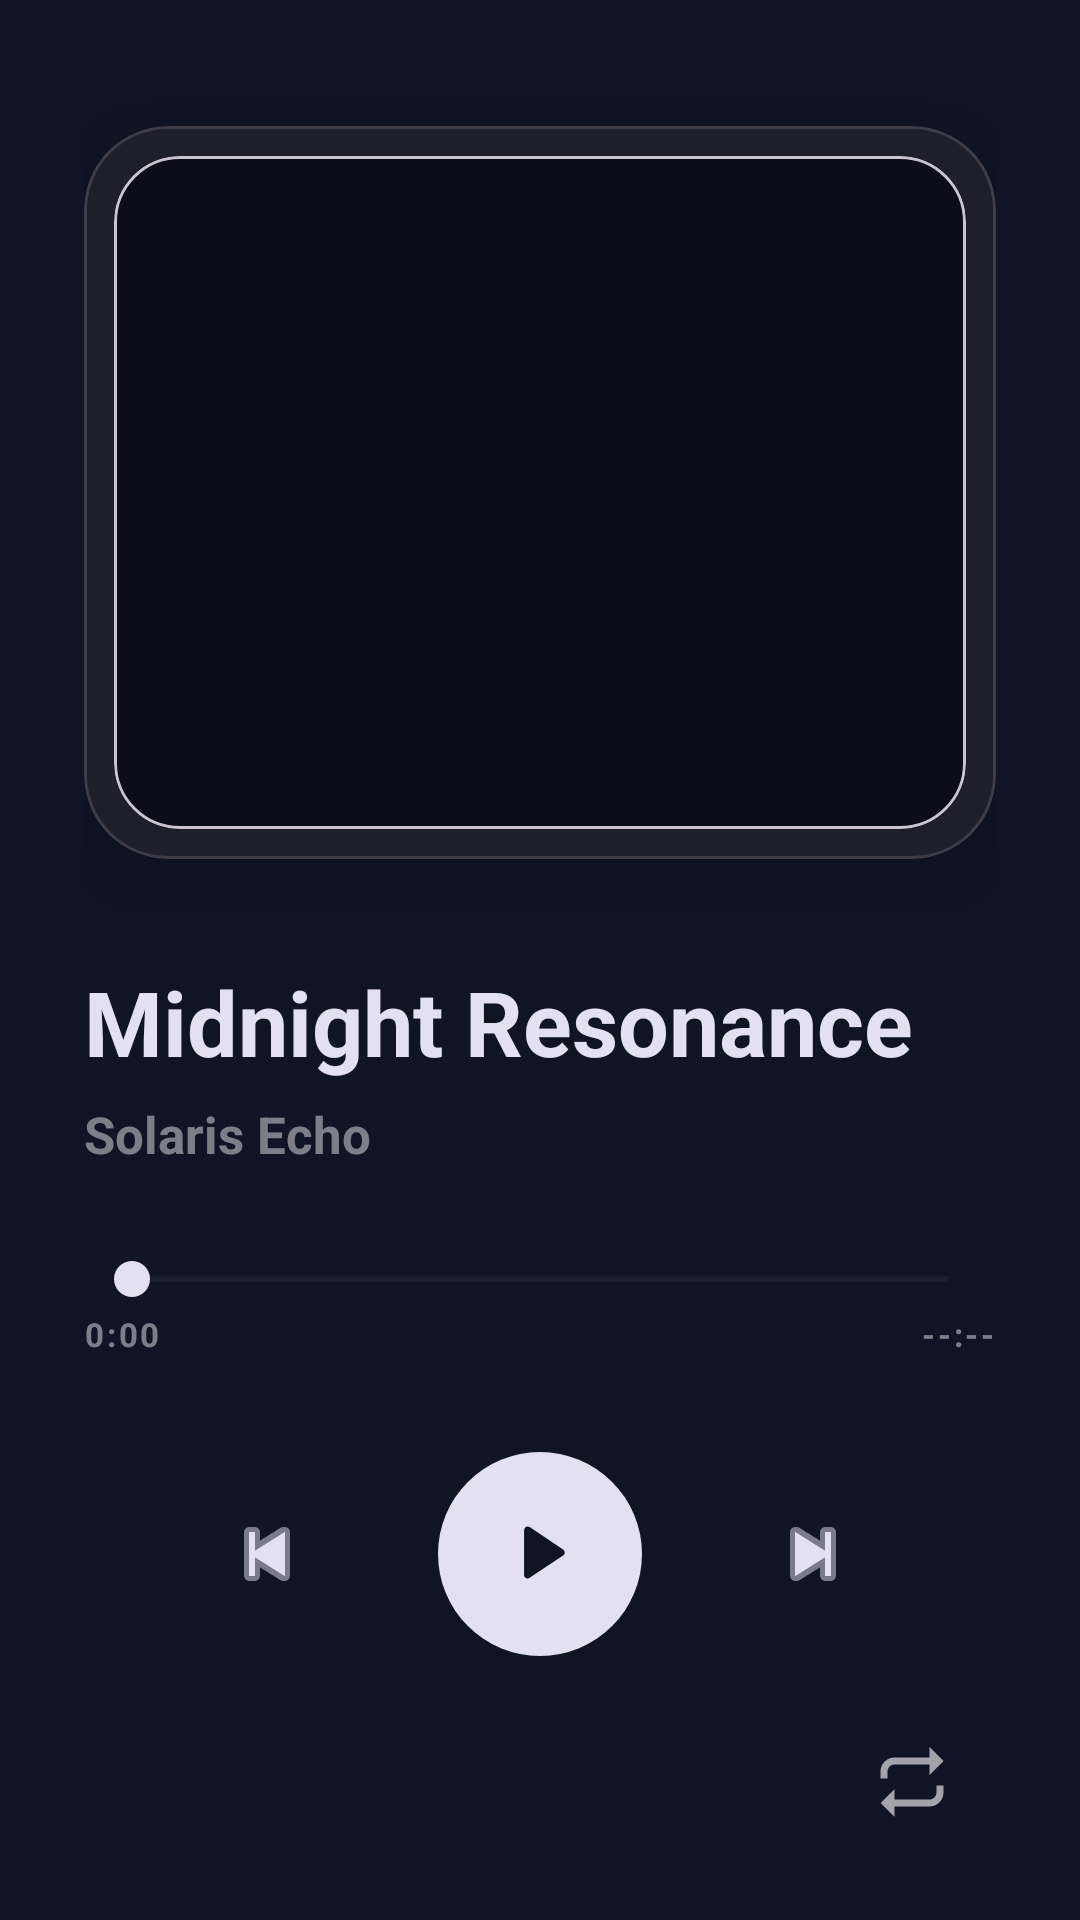

The Android layout XML behind this screen, and the referenced resources:
<!-- AndroidManifest.xml: application theme Theme.FDPDPlayer -->
<!-- res/layout/fragment_cancion.xml -->
<?xml version="1.0" encoding="utf-8"?>
<LinearLayout xmlns:android="http://schemas.android.com/apk/res/android"
    xmlns:app="http://schemas.android.com/apk/res-auto"
    xmlns:tools="http://schemas.android.com/tools"
    android:layout_width="match_parent"
    android:layout_height="match_parent"
    android:background="#111425"
    android:orientation="vertical"
    android:paddingStart="28dp"
    android:paddingTop="22dp"
    android:paddingEnd="28dp"
    android:paddingBottom="22dp"
    tools:context=".parteVisual.fragments.internalFragments.itemFragments.CancionFragment">

    <LinearLayout
        android:layout_width="match_parent"
        android:layout_height="0dp"
        android:layout_weight="1"
        android:gravity="center_horizontal"
        android:orientation="vertical">

        <Space
            android:layout_width="match_parent"
            android:layout_height="12dp" />

        <com.google.android.material.card.MaterialCardView
            android:layout_width="match_parent"
            android:layout_height="0dp"
            android:layout_marginTop="8dp"
            android:layout_marginBottom="34dp"
            android:layout_weight="1"
            app:cardBackgroundColor="#1F1E2B"
            app:cardCornerRadius="28dp"
            app:cardElevation="14dp"
            app:strokeColor="#22FFFFFF"
            app:strokeWidth="1dp">

            <FrameLayout
                android:layout_width="match_parent"
                android:layout_height="match_parent"
                android:padding="10dp">

                <com.google.android.material.card.MaterialCardView
                    android:layout_width="match_parent"
                    android:layout_height="match_parent"
                    app:cardBackgroundColor="#0D0D19"
                    app:cardCornerRadius="22dp"
                    app:cardElevation="0dp">

                    <ImageView
                        android:id="@+id/ivCaratula"
                        android:layout_width="match_parent"
                        android:layout_height="match_parent"
                        android:scaleType="centerCrop"
                        android:src="@drawable/imagenotfound" />

                </com.google.android.material.card.MaterialCardView>

            </FrameLayout>

        </com.google.android.material.card.MaterialCardView>

        <TextView
            android:id="@+id/tvNombreCancion"
            android:layout_width="match_parent"
            android:layout_height="wrap_content"
            android:ellipsize="end"
            android:maxLines="1"
            android:text="Midnight Resonance"
            android:textColor="#E3E0F2"
            android:textSize="30sp"
            android:textStyle="bold" />

        <TextView
            android:id="@+id/tvSubCancion"
            android:layout_width="match_parent"
            android:layout_height="wrap_content"
            android:layout_marginTop="6dp"
            android:ellipsize="end"
            android:maxLines="1"
            android:text="Solaris Echo"
            android:textColor="#99C8C5CC"
            android:textSize="17sp"
            android:textStyle="bold" />

        <SeekBar
            android:id="@+id/seekBarProgreso"
            android:layout_width="match_parent"
            android:layout_height="wrap_content"
            android:layout_marginTop="28dp"
            android:max="100"
            android:progress="0"
            android:progressBackgroundTint="#26FFFFFF"
            android:progressTint="#E3E0F2"
            android:splitTrack="false"
            android:thumbTint="#E3E0F2" />

        <LinearLayout
            android:layout_width="match_parent"
            android:layout_height="wrap_content"
            android:layout_marginTop="2dp"
            android:gravity="center_vertical"
            android:orientation="horizontal">

            <TextView
                android:id="@+id/tvTiempoActual"
                android:layout_width="0dp"
                android:layout_height="wrap_content"
                android:layout_weight="1"
                android:letterSpacing="0.08"
                android:text="0:00"
                android:textColor="#99C8C5CC"
                android:textSize="11sp"
                android:textStyle="bold" />

            <TextView
                android:id="@+id/tvTiempoFinal"
                android:layout_width="wrap_content"
                android:layout_height="wrap_content"
                android:letterSpacing="0.08"
                android:text="--:--"
                android:textColor="#99C8C5CC"
                android:textSize="11sp"
                android:textStyle="bold" />

        </LinearLayout>

        <LinearLayout
            android:layout_width="match_parent"
            android:layout_height="wrap_content"
            android:layout_marginTop="32dp"
            android:gravity="center"
            android:orientation="horizontal">

            <ImageButton
                android:id="@+id/btnAnterior"
                android:layout_width="58dp"
                android:layout_height="58dp"
                android:layout_marginEnd="28dp"
                android:background="@android:color/transparent"
                android:contentDescription="Canción anterior"
                android:padding="10dp"
                android:src="@android:drawable/ic_media_previous"
                app:tint="#E3E0F2" />

            <com.google.android.material.button.MaterialButton
                android:id="@+id/btnPlayPause"
                android:layout_width="68dp"
                android:layout_height="68dp"
                android:gravity="center"
                android:insetLeft="0dp"
                android:insetTop="0dp"
                android:insetRight="0dp"
                android:insetBottom="0dp"
                android:minWidth="0dp"
                android:minHeight="0dp"
                android:padding="0dp"
                android:text=""
                app:backgroundTint="#E3E0F2"
                app:cornerRadius="34dp"
                app:elevation="8dp"
                app:icon="@drawable/ic_player_play"
                app:iconGravity="textStart"
                app:iconPadding="0dp"
                app:iconSize="34dp"
                app:iconTint="#111425" />

            <ImageButton
                android:id="@+id/btnSiguiente"
                android:layout_width="58dp"
                android:layout_height="58dp"
                android:layout_marginStart="28dp"
                android:background="@android:color/transparent"
                android:contentDescription="Siguiente canción"
                android:padding="10dp"
                android:src="@android:drawable/ic_media_next"
                app:tint="#E3E0F2" />

        </LinearLayout>

    </LinearLayout>

    <LinearLayout
        android:layout_width="match_parent"
        android:layout_height="wrap_content"
        android:layout_marginTop="18dp"
        android:gravity="center_vertical"
        android:orientation="horizontal"
        android:paddingStart="4dp"
        android:paddingEnd="4dp">

        <View
            android:layout_width="0dp"
            android:layout_height="1dp"
            android:layout_weight="1" />

        <ImageButton
            android:id="@+id/btnModoReproduccion"
            android:layout_width="48dp"
            android:layout_height="48dp"
            android:background="@android:color/transparent"
            android:contentDescription="Modo de reproducción"
            android:padding="11dp"
            android:src="@drawable/ic_repeat"
            app:tint="#CCC8C5CC" />

    </LinearLayout>

</LinearLayout>
<!-- resources referenced by this layout -->
<resources>
  <!-- drawable ic_player_play (drawable) -->
  <?xml version="1.0" encoding="utf-8"?>
  <vector xmlns:android="http://schemas.android.com/apk/res/android"
      android:width="32dp"
      android:height="32dp"
      android:viewportWidth="32"
      android:viewportHeight="32">
  
      <path
          android:fillColor="#FFFFFFFF"
          android:pathData="M11,8.5C11,7.6 12,7.05 12.75,7.55L23.25,14.55C23.95,15.02 23.95,16.02 23.25,16.49L12.75,23.49C12,23.99 11,23.45 11,22.55V8.5Z" />
  
  </vector>
  <!-- drawable ic_repeat (drawable) -->
  <?xml version="1.0" encoding="utf-8"?>
  <vector xmlns:android="http://schemas.android.com/apk/res/android"
      android:width="28dp"
      android:height="28dp"
      android:viewportWidth="24"
      android:viewportHeight="24">
  
      <path
          android:fillColor="#FFFFFFFF"
          android:pathData="M7,7H17V10L21,6L17,2V5H7C4.79,5 3,6.79 3,9V11H5V9C5,7.9 5.9,7 7,7ZM17,17H7V14L3,18L7,22V19H17C19.21,19 21,17.21 21,15V13H19V15C19,16.1 18.1,17 17,17Z" />
  
  </vector>
  <style name="Theme.FDPDPlayer" parent="Base.Theme.FDPDPlayer" />
  <style name="Base.Theme.FDPDPlayer" parent="Theme.Material3.DayNight.NoActionBar">
          
          
      </style>
</resources>
